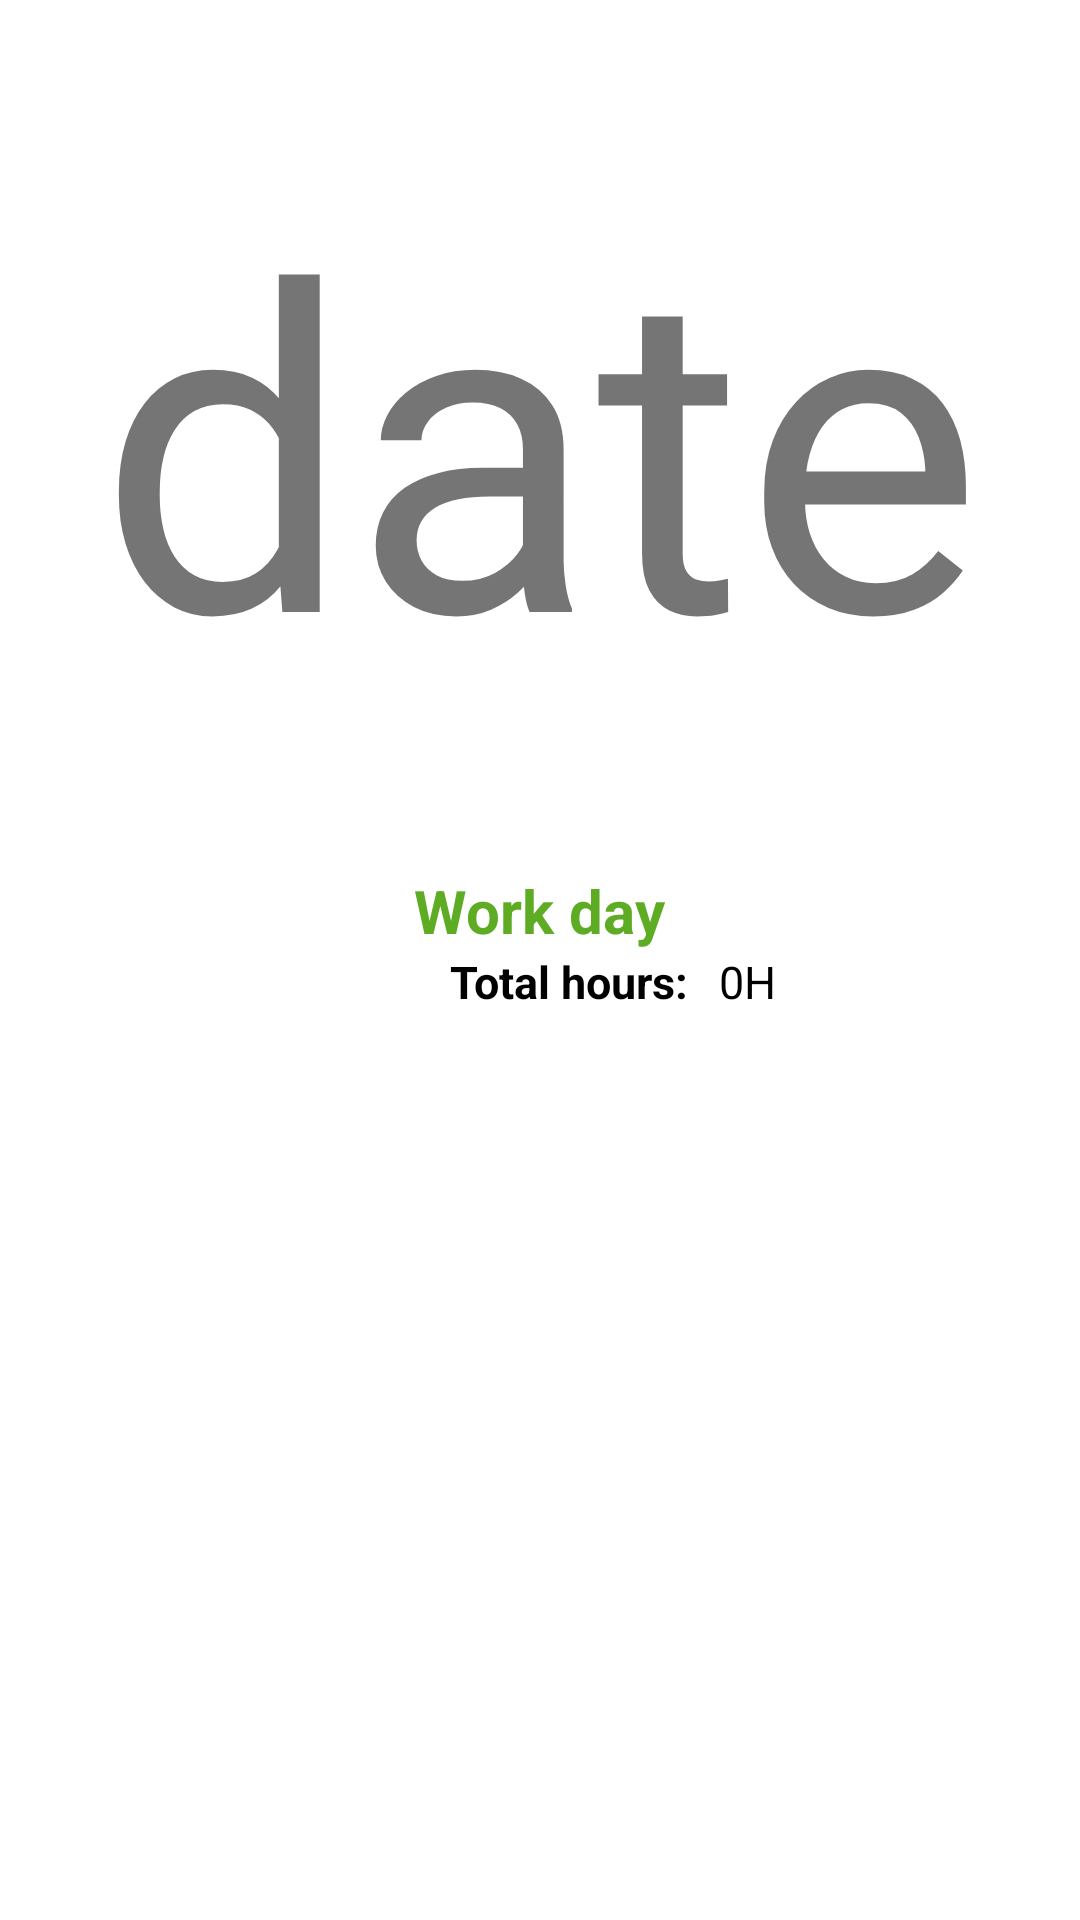

Produce the Android XML layout that renders to this screen, including the resource entries it uses.
<!-- AndroidManifest.xml: application theme Theme.HoursReportAPp -->
<!-- res/layout/one_day_layout.xml -->
<?xml version="1.0" encoding="utf-8"?>
<LinearLayout xmlns:android="http://schemas.android.com/apk/res/android"
    xmlns:app="http://schemas.android.com/apk/res-auto"
    android:layout_width="match_parent"
    android:layout_height="match_parent"
    xmlns:tools="http://schemas.android.com/tools"
    tools:context=".ui.reports.DatePickerFragment"
    android:orientation="vertical"
    android:background="@color/white"
    >


    <LinearLayout
        android:layout_width="match_parent"
        android:layout_height="wrap_content"/>

    <TextView
        android:id="@+id/dateNumber"
        android:layout_width="match_parent"
        android:layout_height="290dp"
        android:text="date"
        android:textSize="150dp"
        android:gravity="center"
        />

    <TextView
        android:id="@+id/one_date_picker_kindOfWork"
        android:layout_width="wrap_content"
        android:layout_height="wrap_content"
        android:text="@string/work_day"
        android:textSize="20dp"
        android:textColor="@color/green"
        android:textStyle="bold"
        android:layout_gravity="center"
        />

    <LinearLayout
        android:layout_width="match_parent"
        android:layout_height="wrap_content"
        android:orientation="horizontal"
        tools:context=".ui.reports.DatePickerFragment">



    </LinearLayout>

    <LinearLayout
        android:layout_width="match_parent"
        android:layout_height="wrap_content"
        android:orientation="horizontal"
        tools:context=".ui.reports.DatePickerFragment">
        <TextView
            android:id="@+id/one_date_pickerd_totalHour"
            android:layout_width="wrap_content"
            android:layout_height="wrap_content"
            android:text="@string/total"
            android:textSize="15dp"
            android:layout_marginStart="150dp"
            android:textColor="@color/black"
            android:textStyle="bold"
            />
        <TextView
            android:id="@+id/One_date_picker_editTotalHour"
            android:layout_width="wrap_content"
            android:layout_height="wrap_content"
            android:layout_marginStart="10dp"
            android:text="0H"
            android:textColor="@color/black"
            android:textSize="15dp" />
    </LinearLayout>



</LinearLayout>
<!-- resources referenced by this layout -->
<resources>
  <color name="black">#FF000000</color>
  <color name="green">#5EAB24</color>
  <color name="white">#FFFFFFFF</color>
  <string name="total">Total hours:</string>
  <string name="work_day">Work day</string>
  <style name="Theme.HoursReportAPp" parent="Theme.MaterialComponents.DayNight.DarkActionBar">
          
          <item name="colorPrimary">@color/purple_500</item>
          <item name="colorPrimaryVariant">@color/purple_700</item>
          <item name="colorOnPrimary">@color/white</item>
          
          <item name="colorSecondary">@color/teal_200</item>
          <item name="colorSecondaryVariant">@color/teal_700</item>
          <item name="colorOnSecondary">@color/black</item>
          
          <item name="android:statusBarColor" tools:targetApi="l">?attr/colorPrimaryVariant</item>
          
      </style>
  <color name="purple_500">#FF6200EE</color>
  <color name="purple_700">#FF3700B3</color>
  <color name="teal_200">#FF03DAC5</color>
  <color name="teal_700">#FF018786</color>
</resources>
